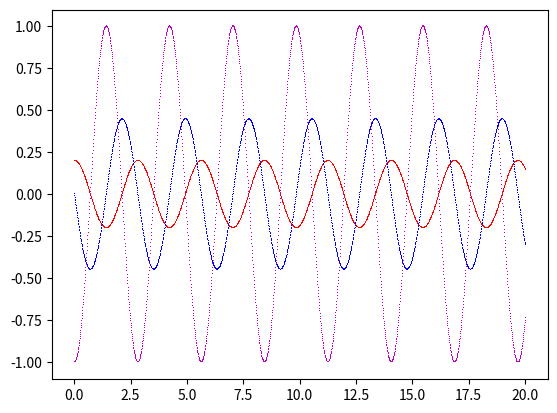

This chart was generated by the following Python code:
def diff_v() -> float:
    global x, k, m
    return (-1)*(k/m)*x[-1]     # v'(t) = -(k/m)*x(t)

def diff_x() -> float:
    global v
    return v[-1]                # x'(t) = v(t)

from math import pi, sqrt
import matplotlib.pyplot as plt
x = [0.2]               # initial position
v = [0]                 # initial velocity
t = [0]                 # initial time
h = 0.01                # time interval step
k = 50                  # spring's stiffness
m = 10                  # object's mass
a = [diff_v()]          # object's acceleration
Ep = [0.5*k*x[-1]**2]   # Elastic P.E.
Ek = [0.5*m*v[-1]**2]   # K.E.
E = [Ep[-1] + Ek[-1]]   # Total energy
max_t = 20              # final time
while t[-1] < max_t:
    # time step increment
    t0 = t[-1]
    t.append(t0+h)

    # Runge-Kutta 4th order
    x0, v0 = [x[-1], v[-1]]
    vh = v0 + (h/2)*diff_v()    # v(t0+h/2)
    vf = v0 + h*diff_v()        # v(t0+h)
    xh = x0 + (h/2)*diff_x()    # x(t0+h/2)
    xf = x0 + h*diff_x()        # x(t0+h)
    v.append(v0+(h/6)*(-k/m*x0 - 4*k/m*xh - k/m*xf))
    x.append(x0+(h/6)*(v0 + 4*vh + vf))
    a.append(diff_v())
    
    # # Energy considerations
    # Epn, Ekn = [0.5*k*x[-1]**2, 0.5*m*v[-1]**2]
    # Ep.append(Epn)
    # Ek.append(Ekn)
    # E.append(Epn + Ekn)

# graph plotting
plt.plot(t, x, 'r,')
plt.plot(t, v, 'b,')
plt.plot(t, a, 'm,')
plt.show()